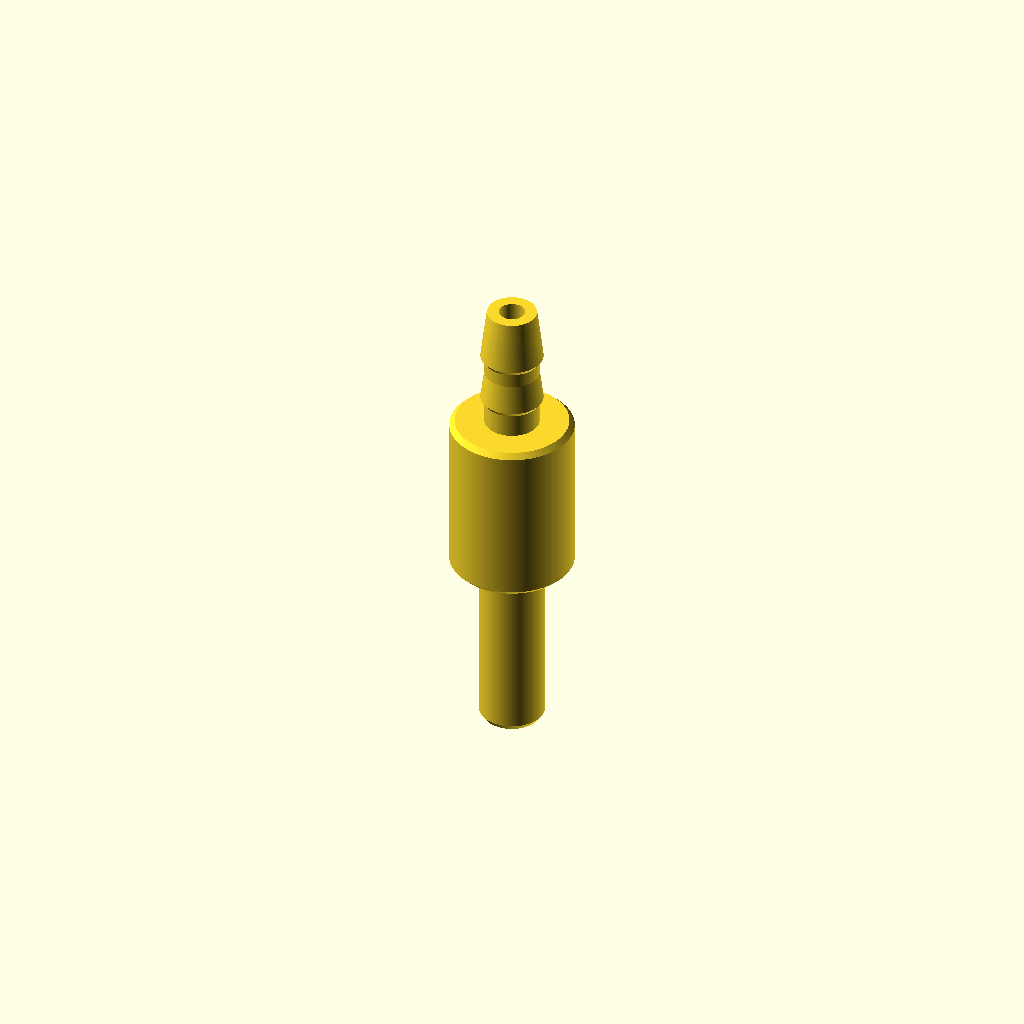
Cell 1: the model at its default parameters.
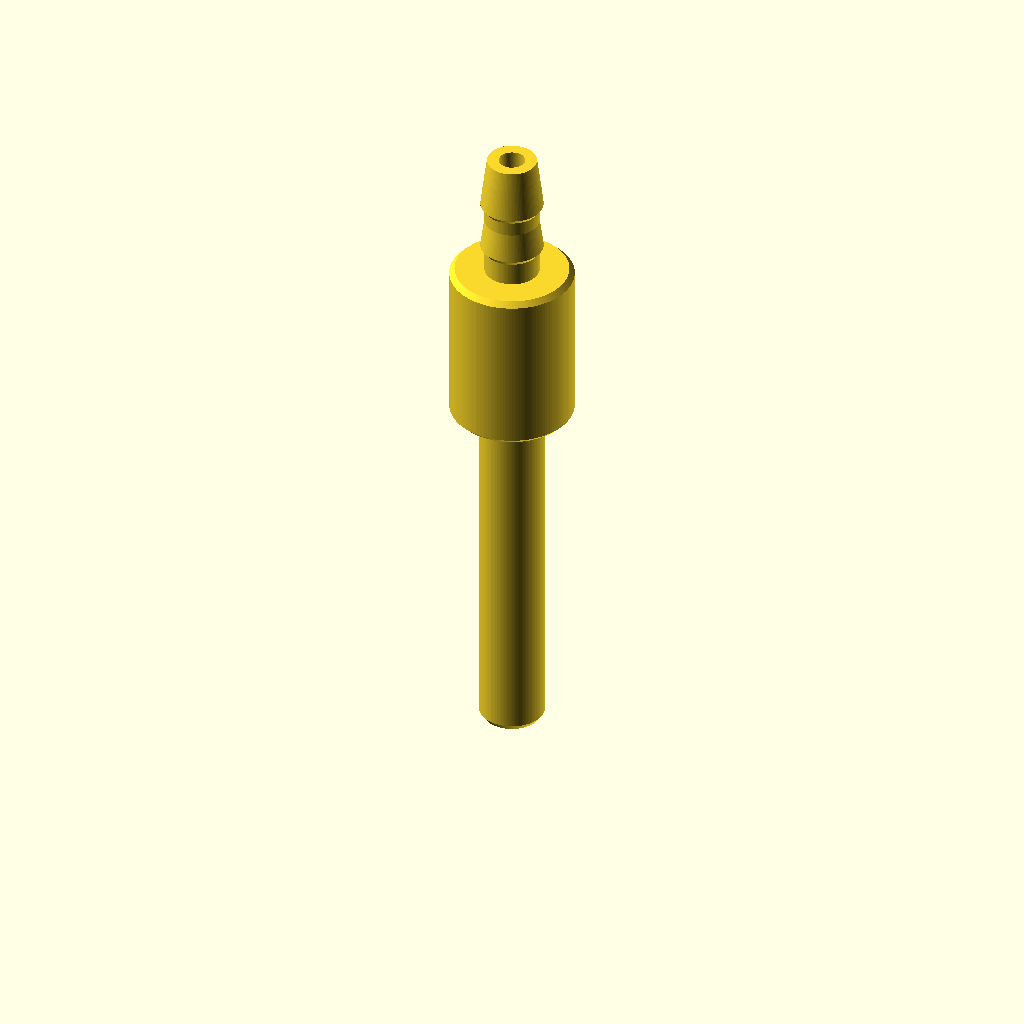
Cell 2 — plug_len set to 28, the other parameters unchanged.
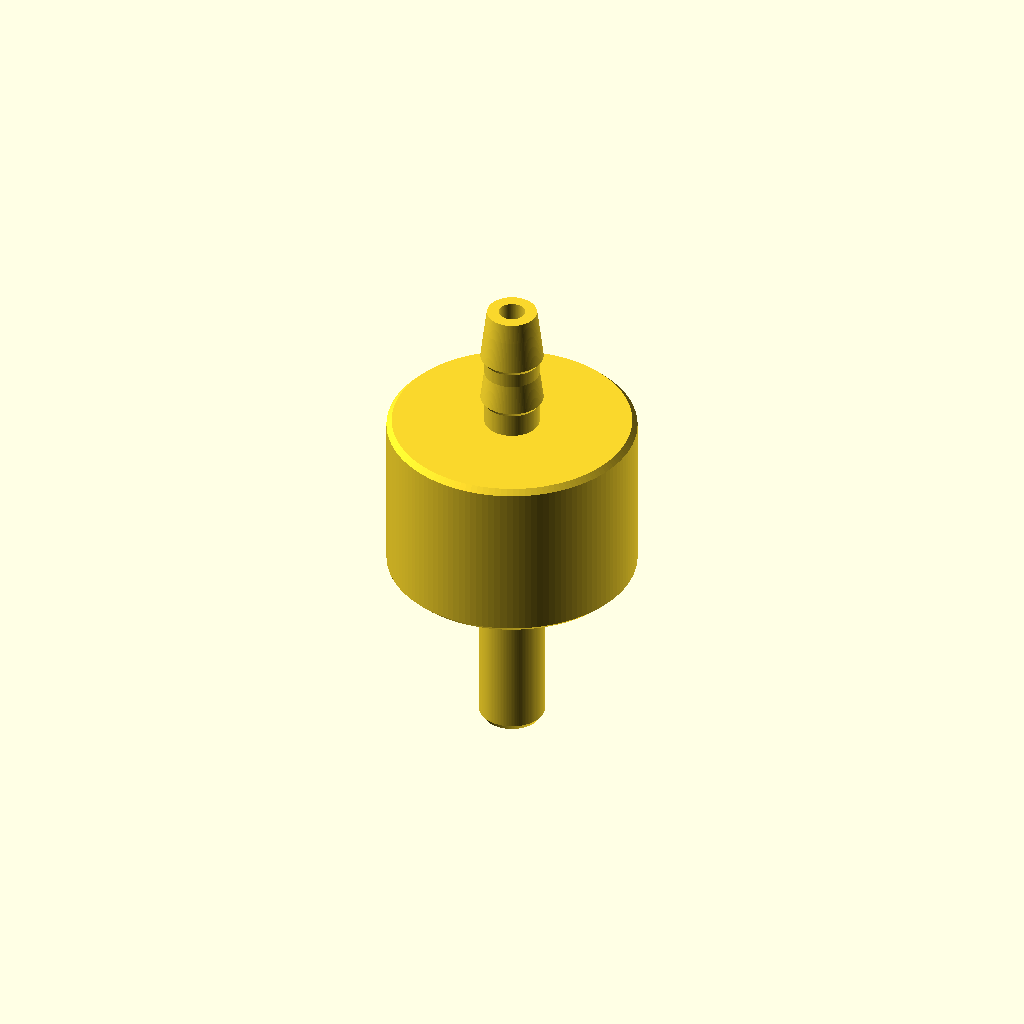
Cell 3 — collar_d set to 19, the other parameters unchanged.
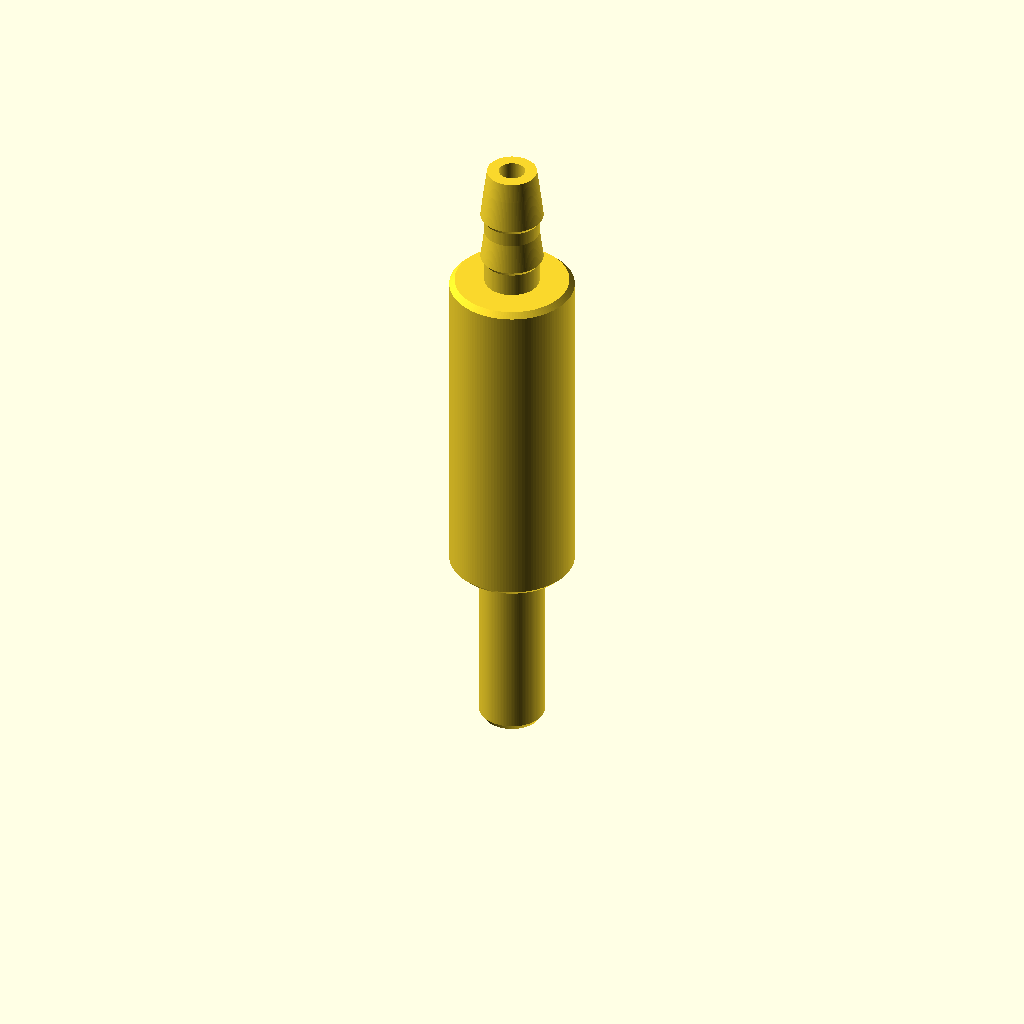
Cell 4 — collar_len set to 26, the other parameters unchanged.
All cells are drawn from one camera (rotation 55°, 0°, 25°, orthographic, colour scheme Cornfield), so only the parameter changes between them.
OpenSCAD source file yuwell_ye660d_air_plug/YE660D-fit-v1.scad:
// YE660D / YE-62M 白色气插头，估算版 v1。单位 mm。
// 仅供关机试配。未经原件实测、气密及测量性能验证。
// 主机插杆取 5 mm 作为照片缩放基准：照片中插杆宽约 10 px，
// 插杆长约 28 px，台肩宽约 19 px、长约 26 px。
// 软管端、通孔和所有倒角均为设计假设。
plug_d = 5.0;
plug_len = 14.0;
collar_d = 9.5;
collar_len = 13.0;
hose_root_d = 4.2;
hose_barb_d = 4.8;
hose_tip_d = 3.8;
hose_len = 10.0;
bore_d = 2.0;
$fn = 128;

collar_end = plug_len + collar_len;
end_z = collar_end + hose_len;
assert(bore_d > 0 && bore_d < min(plug_d-0.6, hose_root_d, hose_tip_d));
assert(collar_d-0.8 > max(plug_d, hose_barb_d) && hose_barb_d > hose_root_d);
assert(plug_len > 0.5 && collar_len > 1 && hose_len > 0);

// 半剖面绕 z 轴旋转。主机端 z=0，软管端 z=end_z。
stations = [
    [0, plug_d-0.6], [0.45, plug_d], [plug_len, plug_d],
    [plug_len, collar_d-0.8], [plug_len+0.4, collar_d],
    [collar_end-0.4, collar_d], [collar_end, collar_d-0.8],
    [collar_end, hose_root_d],
    [collar_end+0.18*hose_len, hose_root_d],
    [collar_end+0.22*hose_len, hose_barb_d],
    [collar_end+0.45*hose_len, hose_root_d],
    [collar_end+0.56*hose_len, hose_root_d],
    [collar_end+0.60*hose_len, hose_barb_d],
    [collar_end+0.85*hose_len, hose_root_d],
    [end_z, hose_tip_d]
];
rotate_extrude()
    polygon(concat([for (s = stations) [s[1]/2, s[0]]],
                   [[bore_d/2, end_z], [bore_d/2, 0]]));
Customizer parameters (derived from the source; name, type, default, range or options):
plug_d: number, default 5
plug_len: number, default 14
collar_d: number, default 9.5
collar_len: number, default 13
hose_root_d: number, default 4.2
hose_barb_d: number, default 4.8
hose_tip_d: number, default 3.8
hose_len: number, default 10
bore_d: number, default 2
